Run: headless pygame with SDL's dummy video driver; simulated clock (each Clock.tick advances the game by its frame time, no real sleeping); random seed 0; keys injected as events and as key.get_pressed() state; no mouse input.
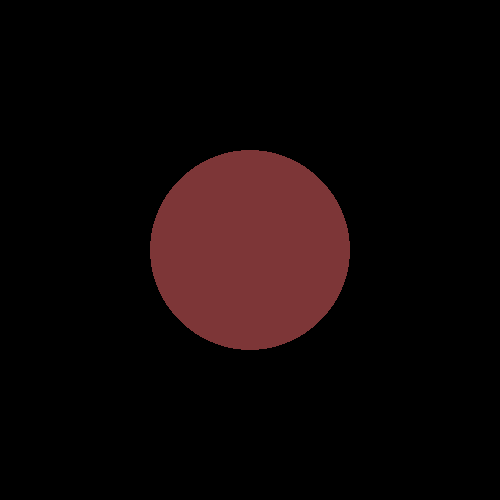
Frame 1 of 4 · flips 1–60 · no input
Frame 2 of 4 · flips 61–180 · tapped SPACE, RETURN · held RIGHT (→), D · screen unchanged from frame 1, image omitted
Frame 3 of 4 · flips 181–300 · held DOWN (↓), S · screen unchanged from frame 2, image omitted
Frame 4 of 4 · flips 301–420 · held LEFT (←), A, UP (↑), W · screen unchanged from frame 3, image omitted

The pygame program that drew these frames:

import pygame 
pygame.init()

HEIGHT = 500
WEIGHT = 500

display = pygame.display.set_mode((HEIGHT, WEIGHT))
background = pygame.Surface(display.get_size())
background.fill((0, 0, 0))
background = background.convert()
display.blit(background, (0,0))

ballsf = pygame.Surface((200, 200))   
pygame.draw.circle(ballsf, (125, 54, 55), (100,100),100) 
ballsf = ballsf.convert() 
display.blit(ballsf, (int(WEIGHT/2) - 100, int(HEIGHT/2) - 100))

time = pygame.time.Clock()


activation = True

FPS = 60
playtime = 0.0

while activation:
    milliseconds = time.tick(FPS)
    playtime += milliseconds/1000
    for event in pygame.event.get():
        if event.type == pygame.QUIT:
            activation = False
        elif event.type == pygame.KEYDOWN:
            if event.key == pygame.K_ESCAPE:
                activation = False

    text = "FPS: {0:.2f} playtime:{1:.2f}".format(time.get_fps(), playtime)
    pygame.display.set_caption(text)

    pygame.display.flip()

pygame.quit()

print("\nThis game was played for {0:.2f} seconds".format(playtime))
